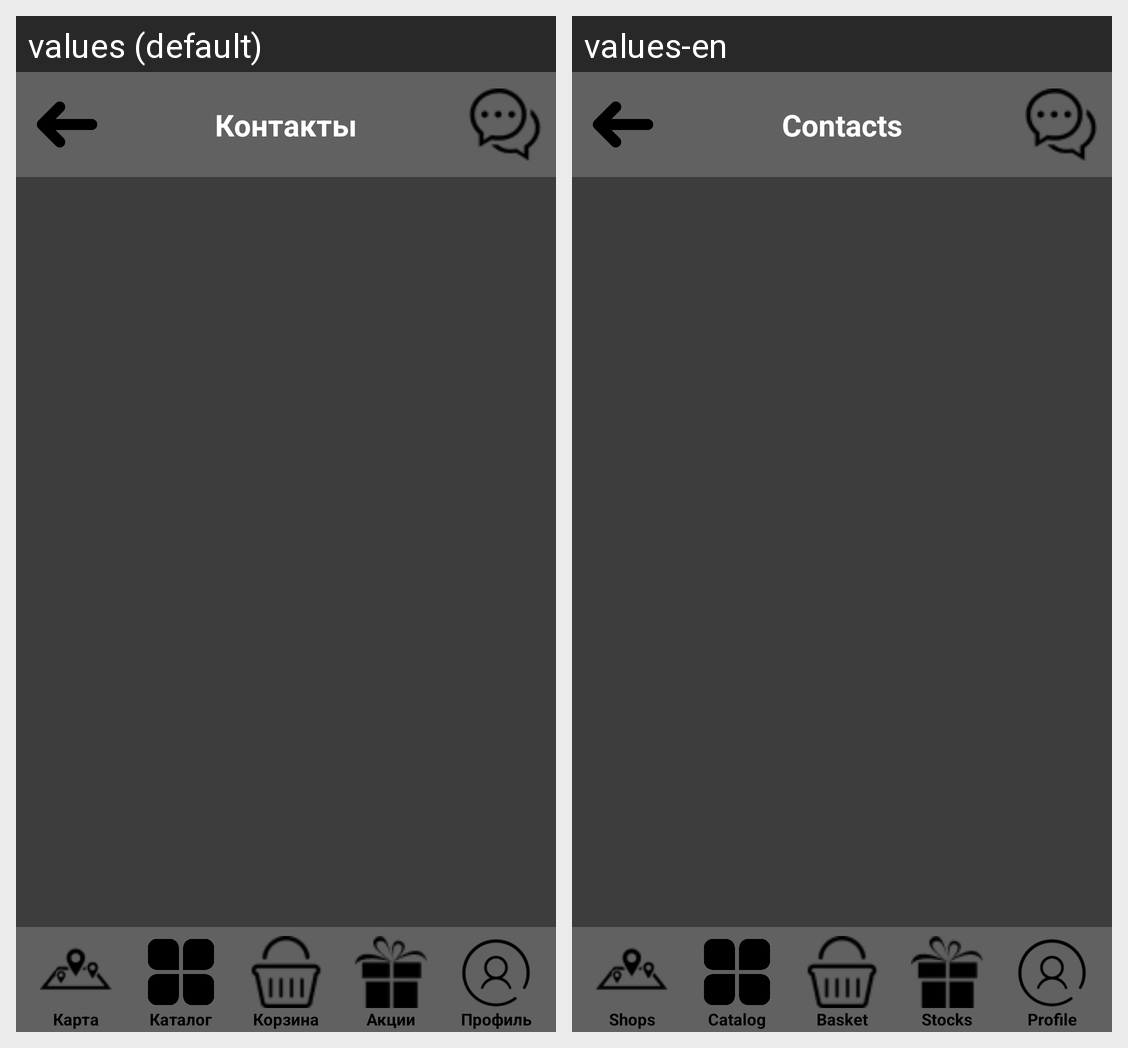

Translations of the strings shown on this Android screen, per locale in the grid:
Android screen res/layout/contacts.xml rendered under 2 locales, left to right: values (default), values-en. Device: Nexus 5 (rendered at 1080×1920; each locale shown at half size, 540×960, under a caption strip naming it); theme Theme.Diplom.
Strings drawn on this screen, with the default value and each locale's value (text and hints the layout hard-codes, and strings that could not be matched under every locale, appear in the picture but are not listed):

contacts_name
  values: Контакты
  values-en: Contacts

magazini_name
  values: Карта
  values-en: Shops

catalog_name
  values: Каталог
  values-en: Catalog

korzina_name
  values: Корзина
  values-en: Basket

akcii_name
  values: Акции
  values-en: Stocks

profil_name
  values: Профиль
  values-en: Profile
